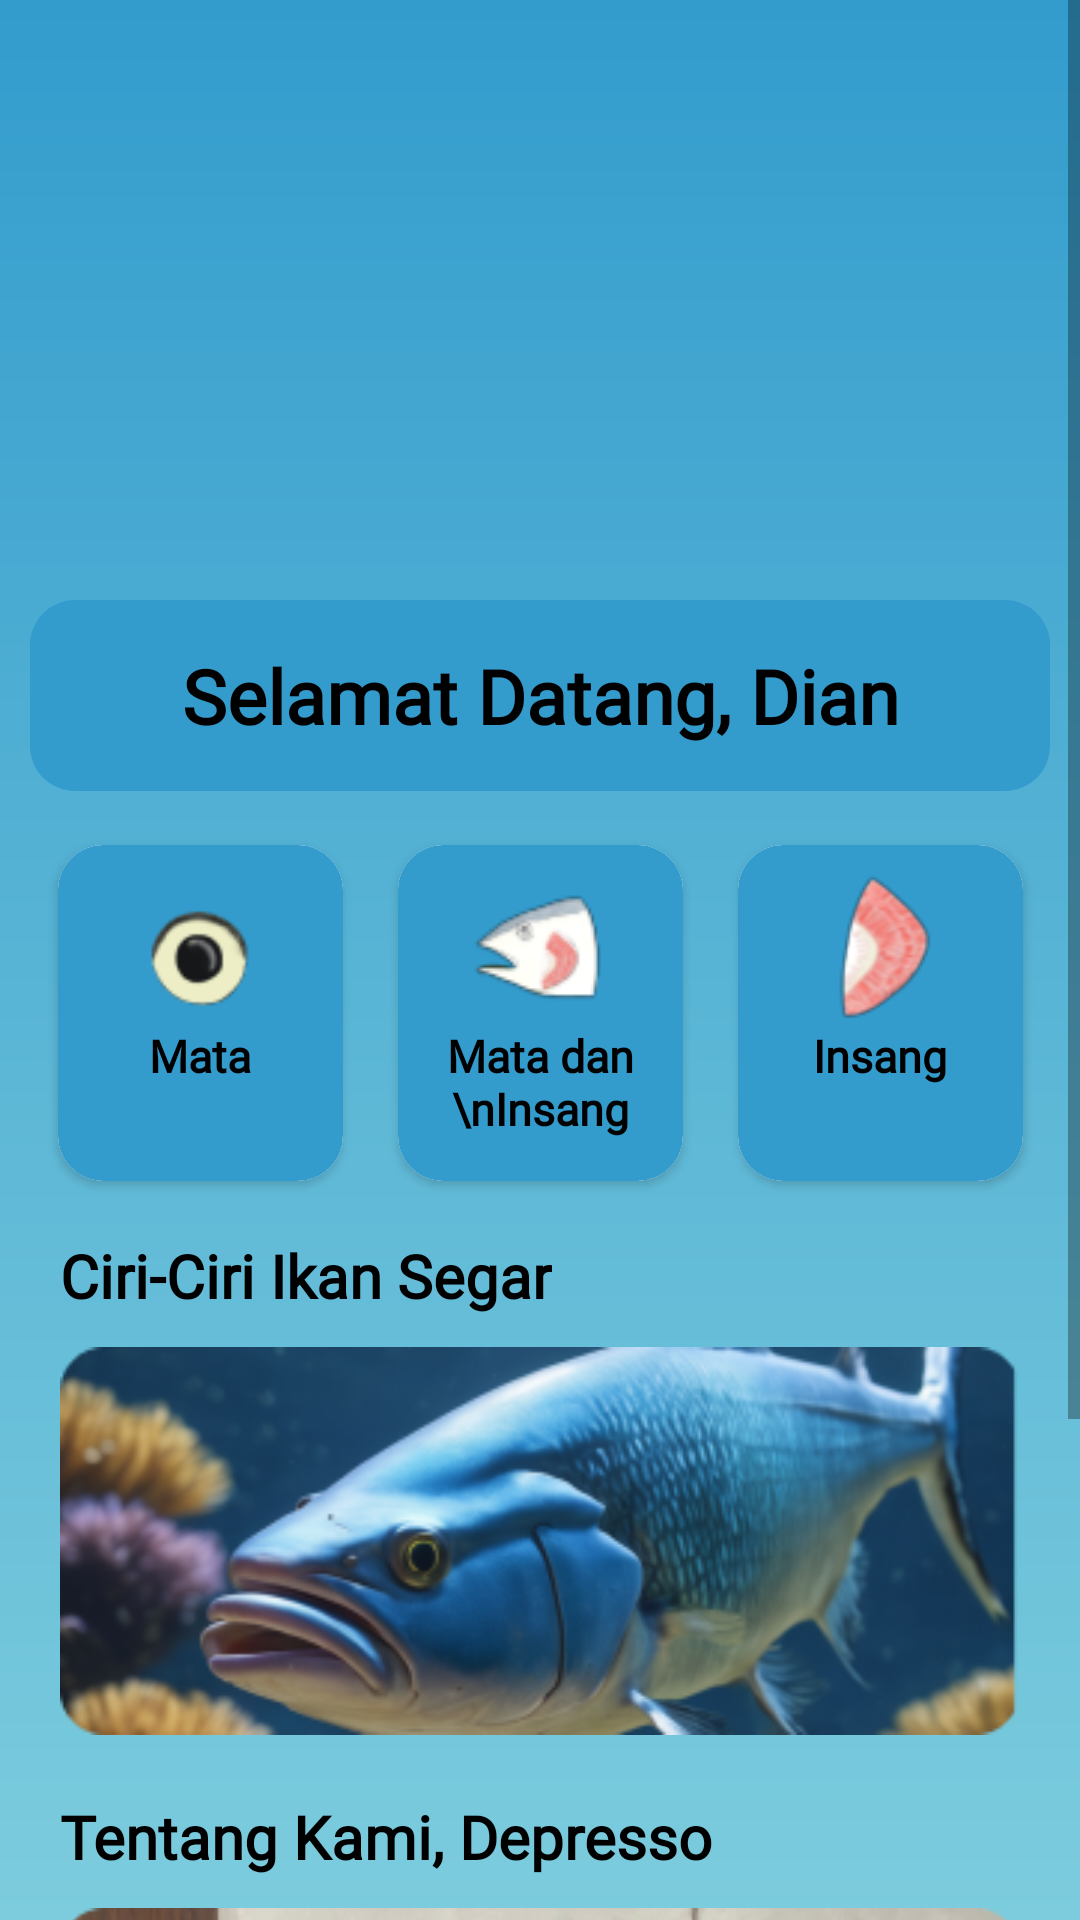

The Android layout XML behind this screen, and the referenced resources:
<!-- AndroidManifest.xml: application theme Theme.FishioFix -->
<!-- res/layout/activity_main3.xml -->
<?xml version="1.0" encoding="utf-8"?>
<ScrollView
xmlns:android="http://schemas.android.com/apk/res/android"
xmlns:app="http://schemas.android.com/apk/res-auto"
xmlns:tools="http://schemas.android.com/tools"
android:layout_width="match_parent"
android:layout_height="match_parent"
android:background="@drawable/gradient_background"
tools:context=".MainActivity3">

    <androidx.constraintlayout.widget.ConstraintLayout
        android:layout_width="match_parent"
        android:layout_height="wrap_content">

        <androidx.appcompat.widget.LinearLayoutCompat
            android:id="@+id/linearLayoutCompat"
            android:layout_width="match_parent"
            android:layout_height="200dp"
            android:background="@drawable/background"
            android:gravity="center"
            android:orientation="vertical"
            tools:ignore="MissingConstraints"
            tools:layout_editor_absoluteX="0dp"
            tools:layout_editor_absoluteY="1dp">

        </androidx.appcompat.widget.LinearLayoutCompat>

        <TextView
            android:id="@+id/textView"
            android:layout_width="340dp"
            android:layout_height="wrap_content"
            android:background="@drawable/nama_bulat"
            android:fontFamily="@font/poppins_bold"
            android:gravity="bottom|center_horizontal"
            android:padding="15dp"
            android:text="Selamat Datang, Dian"
            android:textColor="#000000"
            android:textSize="25dp"
            android:textStyle="bold"
            app:layout_constraintEnd_toEndOf="parent"
            app:layout_constraintStart_toStartOf="parent"
            app:layout_constraintTop_toBottomOf="@+id/linearLayoutCompat"
            tools:ignore="MissingConstraints" />

        <GridLayout
            android:layout_width="match_parent"
            android:layout_height="wrap_content"
            android:layout_margin="10dp"
            android:columnCount="3"
            android:id="@+id/grid_layout1"
            app:layout_constraintEnd_toEndOf="parent"
            app:layout_constraintStart_toStartOf="parent"
            app:layout_constraintTop_toBottomOf="@+id/textView">

            
            <androidx.cardview.widget.CardView
                android:layout_width="wrap_content"
                android:layout_height="wrap_content"
                android:layout_columnWeight="1"
                android:layout_gravity="center"
                android:layout_margin="8dp"
                app:cardCornerRadius="15dp"
                android:id="@+id/cardView1">

                <LinearLayout
                    android:layout_width="95dp"
                    android:layout_height="112dp"
                    android:orientation="vertical"
                    android:padding="10dp"
                    android:background="@drawable/nama_bulat">

                    <ImageView
                        android:layout_width="50dp"
                        android:layout_height="50dp"
                        android:src="@drawable/icon_mata_ikan"
                        android:layout_gravity="center"/>

                    <TextView
                        android:layout_width="wrap_content"
                        android:layout_height="wrap_content"
                        android:layout_gravity="center"
                        android:fontFamily="@font/poppins_medium"
                        android:text="Mata"
                        android:textColor="@color/black"
                        android:textSize="15dp"
                        android:textStyle="bold"
                        tools:ignore="TextSizeCheck" />
                </LinearLayout>
            </androidx.cardview.widget.CardView>

            
            <androidx.cardview.widget.CardView
                android:layout_width="wrap_content"
                android:layout_height="wrap_content"
                android:layout_columnWeight="1"
                android:layout_gravity="center"
                android:layout_margin="8dp"
                app:cardCornerRadius="15dp">

                <LinearLayout
                    android:layout_width="95dp"
                    android:layout_height="112dp"
                    android:orientation="vertical"
                    android:padding="10dp"
                    android:background="@drawable/nama_bulat">

                    <ImageView
                        android:layout_width="50dp"
                        android:layout_height="50dp"
                        android:src="@drawable/icon_mata_dan_insang"
                        android:layout_gravity="center"/>

                    <TextView
                        android:layout_width="wrap_content"
                        android:layout_height="wrap_content"
                        android:layout_gravity="center"
                        android:fontFamily="@font/poppins_medium"
                        android:text="Mata dan \nInsang"
                        android:textAlignment="center"
                        android:textColor="@color/black"
                        android:textSize="15dp"
                        android:textStyle="bold"
                        tools:ignore="TextSizeCheck" />
                </LinearLayout>
            </androidx.cardview.widget.CardView>

            
            <androidx.cardview.widget.CardView
                android:layout_width="wrap_content"
                android:layout_height="wrap_content"
                android:layout_columnWeight="1"
                android:layout_gravity="center"
                android:layout_margin="8dp"
                app:cardCornerRadius="15dp">

                <LinearLayout
                    android:layout_width="95dp"
                    android:layout_height="112dp"
                    android:orientation="vertical"
                    android:padding="10dp"
                    android:background="@drawable/nama_bulat">

                    <ImageView
                        android:layout_width="50dp"
                        android:layout_height="50dp"
                        android:src="@drawable/icon_insang"
                        android:layout_gravity="center"/>

                    <TextView
                        android:layout_width="wrap_content"
                        android:layout_height="wrap_content"
                        android:layout_gravity="center"
                        android:fontFamily="@font/poppins_medium"
                        android:text="Insang"
                        android:textColor="@color/black"
                        android:textSize="15dp"
                        android:textStyle="bold"
                        tools:ignore="TextSizeCheck" />
                </LinearLayout>
            </androidx.cardview.widget.CardView>
        </GridLayout>

        <TextView
            android:layout_width="wrap_content"
            android:layout_height="wrap_content"
            android:paddingTop="10dp"
            android:paddingLeft="20dp"
            android:id="@+id/textViewCiri"
            app:layout_constraintTop_toBottomOf="@+id/grid_layout1"
            android:text="Ciri-Ciri Ikan Segar"
            android:fontFamily="@font/poppins_bold"
            android:textStyle="bold"
            android:textColor="@color/black"
            android:textSize="20dp"
            tools:ignore="MissingConstraints">
        </TextView>

        <ImageView
            android:layout_width="320dp"
            android:layout_height="150dp"
            android:layout_gravity="center"
            android:id="@+id/gambar1"
            android:src="@drawable/ikan_segar"
            app:layout_constraintEnd_toEndOf="parent"
            app:layout_constraintStart_toStartOf="parent"
            app:layout_constraintTop_toBottomOf="@+id/textViewCiri" />

        <TextView
            android:layout_width="wrap_content"
            android:layout_height="wrap_content"
            android:paddingTop="10dp"
            android:paddingLeft="20dp"
            android:id="@+id/textViewTentang"
            app:layout_constraintTop_toBottomOf="@+id/gambar1"
            android:text="Tentang Kami, Depresso"
            android:fontFamily="@font/poppins_bold"
            android:textStyle="bold"
            android:textColor="@color/black"
            android:textSize="20dp"
            tools:ignore="MissingConstraints">
        </TextView>

        <ImageView
            android:layout_width="320dp"
            android:layout_height="150dp"
            android:layout_gravity="center"
            android:id="@+id/gambar2"
            android:src="@drawable/depresso"
            app:layout_constraintEnd_toEndOf="parent"
            app:layout_constraintStart_toStartOf="parent"
            app:layout_constraintTop_toBottomOf="@+id/textViewTentang" />

        <GridLayout
            android:layout_width="wrap_content"
            android:layout_height="wrap_content"
            android:columnCount="2"
            app:layout_constraintEnd_toEndOf="parent"
            app:layout_constraintStart_toStartOf="parent"
            app:layout_constraintTop_toBottomOf="@+id/gambar2"
            tools:ignore="MissingConstraints"
            android:layout_marginTop="40dp"
            android:gravity="center"
            android:background="@drawable/background_footer">

            <TextView
                android:layout_width="wrap_content"
                android:layout_height="wrap_content"
                android:layout_gravity="center"
                android:fontFamily="@font/poppins_bold"
                android:paddingTop="10dp"
                android:paddingLeft="35dp"
                android:text="Hak Cipta © 2023 Depresso Squad"
                android:textColor="@color/black"
                android:textSize="15dp"
                android:textStyle="bold">
            </TextView>

            <ImageView
                android:layout_width="50dp"
                android:layout_height="50dp"
                android:src="@drawable/logo_depresso"
                android:layout_gravity="left">
            </ImageView>
        </GridLayout>


    </androidx.constraintlayout.widget.ConstraintLayout>
</ScrollView>
<!-- resources referenced by this layout -->
<resources>
  <color name="black">#FF000000</color>
  <!-- drawable background_footer: png bitmap (drawable, 35169 bytes) -->
  <!-- drawable depresso: png bitmap (drawable, 71856 bytes) -->
  <!-- drawable gradient_background (drawable) -->
  <?xml version="1.0" encoding="utf-8"?>
  <shape xmlns:android="http://schemas.android.com/apk/res/android">
      <gradient
          android:type="linear"
          android:startColor="#7CCCDD"
          android:endColor="#339CCD"
          android:angle="90" />
  </shape>
  <!-- drawable icon_insang: png bitmap (drawable, 4713 bytes) -->
  <!-- drawable icon_mata_dan_insang: png bitmap (drawable, 3398 bytes) -->
  <!-- drawable icon_mata_ikan: png bitmap (drawable, 2314 bytes) -->
  <!-- drawable ikan_segar: png bitmap (drawable, 79329 bytes) -->
  <!-- drawable logo_depresso: png bitmap (drawable, 1626 bytes) -->
  <!-- drawable nama_bulat (drawable) -->
  <?xml version="1.0" encoding="utf-8"?>
  <shape xmlns:android="http://schemas.android.com/apk/res/android">
      <corners android:radius="15dp"/>
      <solid android:color="#339CCD"/>
  </shape>
  <style name="Theme.FishioFix" parent="Base.Theme.FishioFix" />
  <style name="Base.Theme.FishioFix" parent="Theme.MaterialComponents.Light.NoActionBar">
          
          <item name="colorPrimary">#339CCD</item>
          <item name="colorPrimaryVariant">#339CCD</item>
          <item name="colorOnPrimary">@color/white</item>
          
          <item name="colorSecondary">#7CCCDD</item>
          <item name="colorSecondaryVariant">#7CCCDD</item>
          <item name="colorOnSecondary">@color/black</item>
          
          <item name="android:statusBarColor">?attr/colorPrimaryVariant</item>
  
      </style>
  <color name="white">#FFFFFFFF</color>
</resources>
